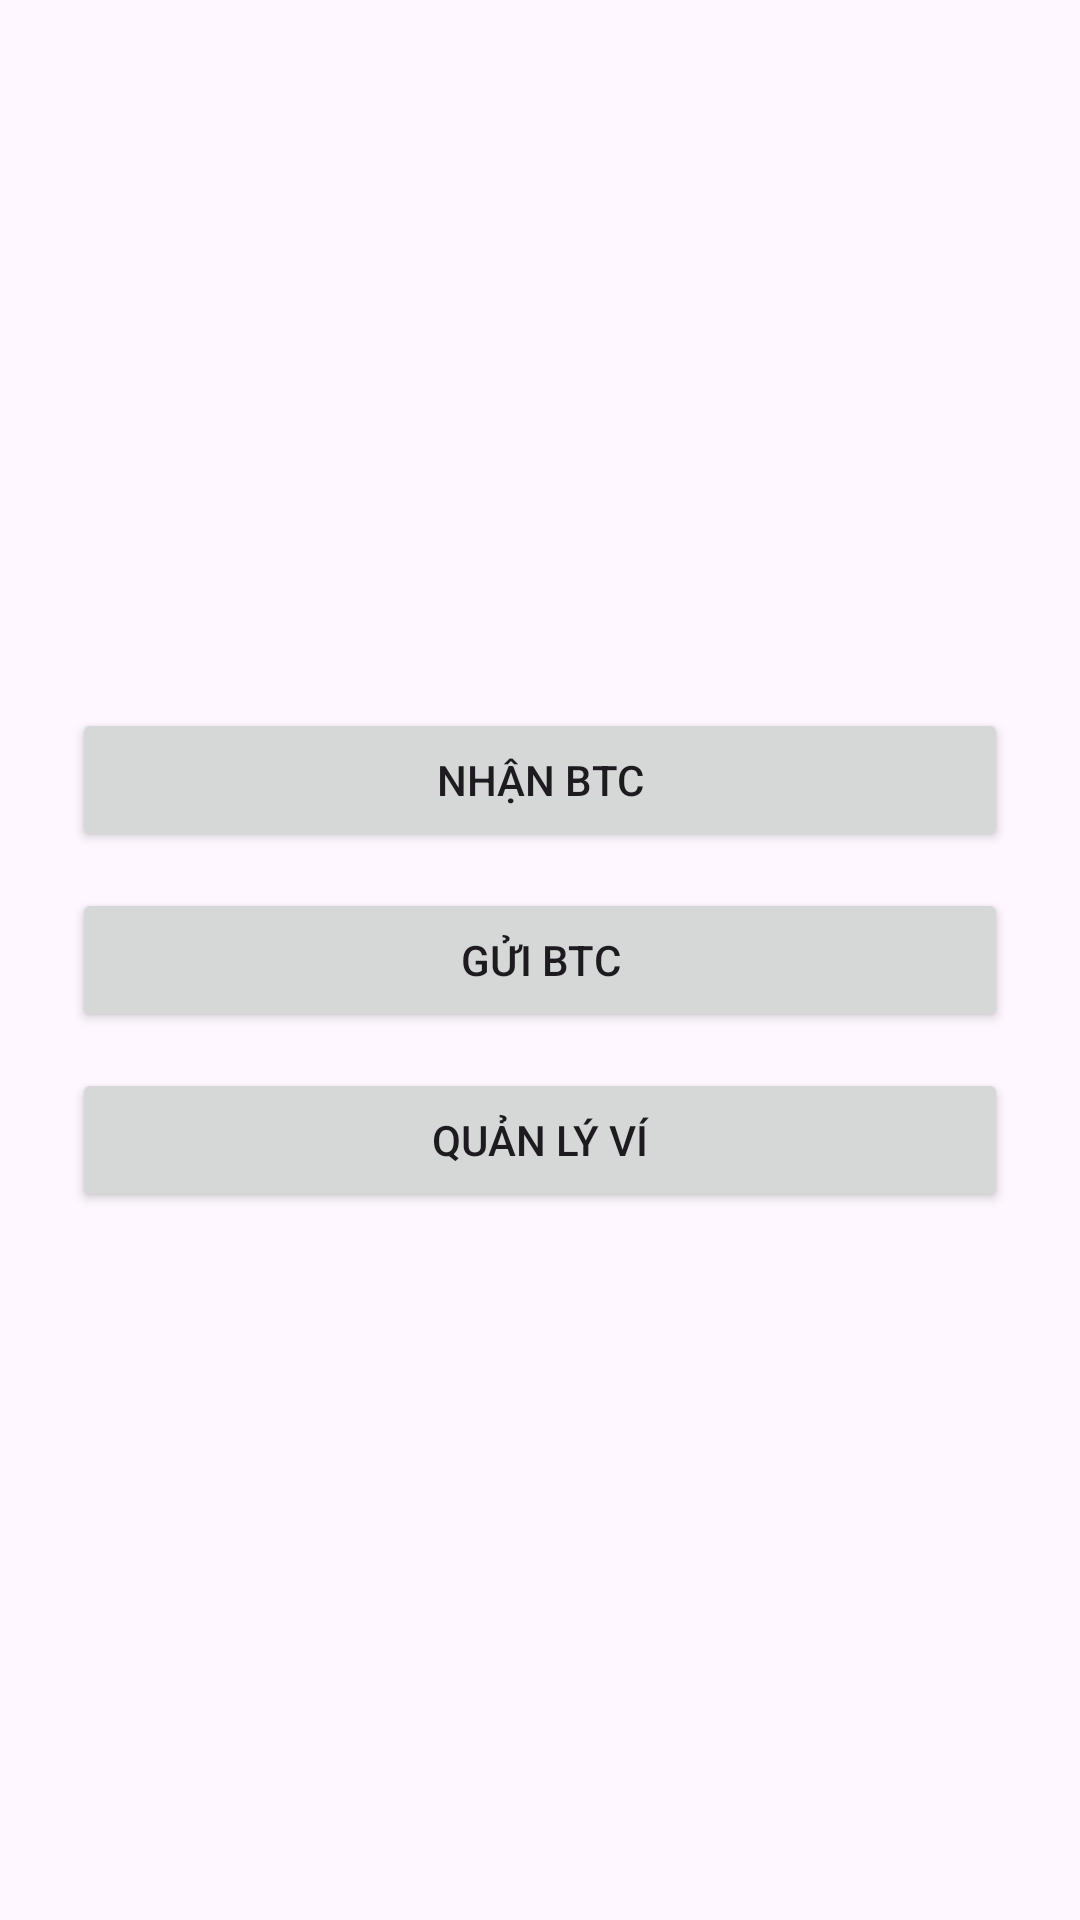

Write the Android layout XML for this screen, with the resource values it uses.
<!-- AndroidManifest.xml: application theme Theme.BtcWallet -->
<!-- res/layout/activity_main.xml -->
<?xml version="1.0" encoding="utf-8"?>
<LinearLayout xmlns:android="http://schemas.android.com/apk/res/android"
    android:orientation="vertical" android:gravity="center" android:padding="24dp"
    android:layout_width="match_parent" android:layout_height="match_parent">
    <Button android:id="@+id/btnReceive" android:text="Nhận BTC" android:layout_width="match_parent" android:layout_height="wrap_content"/>
    <Button android:id="@+id/btnSend" android:text="Gửi BTC" android:layout_marginTop="12dp" android:layout_width="match_parent" android:layout_height="wrap_content"/>
    <Button android:id="@+id/btnManage" android:text="Quản lý ví" android:layout_marginTop="12dp" android:layout_width="match_parent" android:layout_height="wrap_content"/>
</LinearLayout>
<!-- resources referenced by this layout -->
<resources>
  <style name="Theme.BtcWallet" parent="Theme.Material3.DayNight.NoActionBar">
          <item name="colorPrimary">#1A73E8</item>
      </style>
</resources>
